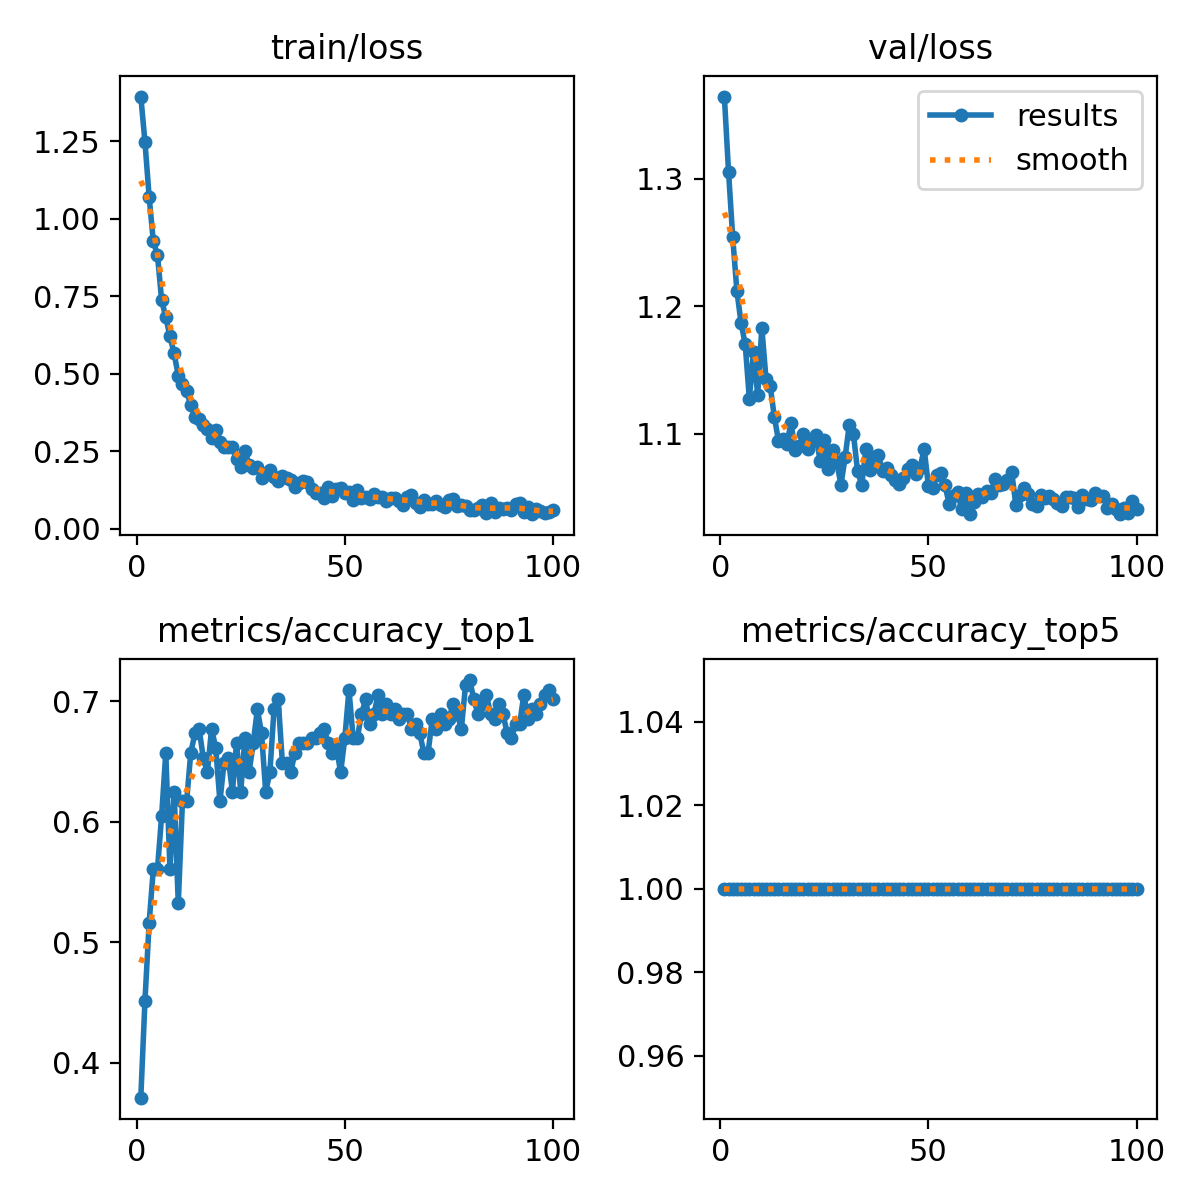

Data behind this chart, as committed beside it:
epoch, train/loss, metrics/accuracy_top1, metrics/accuracy_top5, val/loss, lr/pg0, lr/pg1, lr/pg2
1, 1.395, 0.371, 1, 1.364, 0.0002342, 0.0002342, 0.0002342
2, 1.248, 0.4516, 1, 1.306, 0.0004676, 0.0004676, 0.0004676
3, 1.071, 0.5161, 1, 1.254, 0.0006962, 0.0006962, 0.0006962
4, 0.9278, 0.5605, 1, 1.212, 0.0006928, 0.0006928, 0.0006928
5, 0.8835, 0.5605, 1, 1.187, 0.0006857, 0.0006857, 0.0006857
6, 0.7377, 0.6048, 1, 1.17, 0.0006787, 0.0006787, 0.0006787
7, 0.6829, 0.6573, 1, 1.127, 0.0006716, 0.0006716, 0.0006716
8, 0.6208, 0.5605, 1, 1.164, 0.0006645, 0.0006645, 0.0006645
9, 0.566, 0.625, 1, 1.131, 0.0006574, 0.0006574, 0.0006574
10, 0.4934, 0.5323, 1, 1.183, 0.0006504, 0.0006504, 0.0006504
11, 0.4665, 0.6169, 1, 1.143, 0.0006433, 0.0006433, 0.0006433
12, 0.4458, 0.6169, 1, 1.137, 0.0006362, 0.0006362, 0.0006362
13, 0.3981, 0.6573, 1, 1.113, 0.0006292, 0.0006292, 0.0006292
14, 0.3618, 0.6734, 1, 1.094, 0.0006221, 0.0006221, 0.0006221
15, 0.355, 0.6774, 1, 1.096, 0.000615, 0.000615, 0.000615
16, 0.3357, 0.6532, 1, 1.092, 0.000608, 0.000608, 0.000608
17, 0.3235, 0.6411, 1, 1.108, 0.0006009, 0.0006009, 0.0006009
18, 0.2923, 0.6774, 1, 1.087, 0.0005938, 0.0005938, 0.0005938
19, 0.3199, 0.6613, 1, 1.09, 0.0005868, 0.0005868, 0.0005868
20, 0.2812, 0.6169, 1, 1.1, 0.0005797, 0.0005797, 0.0005797
21, 0.2647, 0.6492, 1, 1.088, 0.0005726, 0.0005726, 0.0005726
22, 0.2649, 0.6532, 1, 1.094, 0.0005656, 0.0005656, 0.0005656
23, 0.2629, 0.625, 1, 1.099, 0.0005585, 0.0005585, 0.0005585
24, 0.225, 0.6653, 1, 1.078, 0.0005514, 0.0005514, 0.0005514
25, 0.2003, 0.625, 1, 1.095, 0.0005443, 0.0005443, 0.0005443
26, 0.2519, 0.6694, 1, 1.072, 0.0005373, 0.0005373, 0.0005373
27, 0.2055, 0.6411, 1, 1.088, 0.0005302, 0.0005302, 0.0005302
28, 0.1973, 0.6653, 1, 1.078, 0.0005232, 0.0005232, 0.0005232
29, 0.2009, 0.6935, 1, 1.06, 0.0005161, 0.0005161, 0.0005161
30, 0.1641, 0.6734, 1, 1.081, 0.000509, 0.000509, 0.000509
31, 0.1764, 0.625, 1, 1.107, 0.0005019, 0.0005019, 0.0005019
32, 0.1905, 0.6411, 1, 1.1, 0.0004949, 0.0004949, 0.0004949
33, 0.1678, 0.6935, 1, 1.071, 0.0004878, 0.0004878, 0.0004878
34, 0.1538, 0.7016, 1, 1.06, 0.0004807, 0.0004807, 0.0004807
35, 0.1704, 0.6492, 1, 1.088, 0.0004737, 0.0004737, 0.0004737
36, 0.1642, 0.6492, 1, 1.072, 0.0004666, 0.0004666, 0.0004666
37, 0.1566, 0.6411, 1, 1.082, 0.0004595, 0.0004595, 0.0004595
38, 0.135, 0.6573, 1, 1.083, 0.0004525, 0.0004525, 0.0004525
39, 0.1488, 0.6653, 1, 1.07, 0.0004454, 0.0004454, 0.0004454
40, 0.1537, 0.6653, 1, 1.073, 0.0004383, 0.0004383, 0.0004383
41, 0.1519, 0.6653, 1, 1.068, 0.0004313, 0.0004313, 0.0004313
42, 0.1289, 0.6694, 1, 1.063, 0.0004242, 0.0004242, 0.0004242
43, 0.1169, 0.6694, 1, 1.06, 0.0004171, 0.0004171, 0.0004171
44, 0.1165, 0.6734, 1, 1.065, 0.0004101, 0.0004101, 0.0004101
45, 0.09988, 0.6774, 1, 1.072, 0.000403, 0.000403, 0.000403
46, 0.1359, 0.6653, 1, 1.076, 0.0003959, 0.0003959, 0.0003959
47, 0.1054, 0.6573, 1, 1.069, 0.0003888, 0.0003888, 0.0003888
48, 0.1294, 0.6613, 1, 1.073, 0.0003818, 0.0003818, 0.0003818
49, 0.1302, 0.6411, 1, 1.088, 0.0003747, 0.0003747, 0.0003747
50, 0.1147, 0.6694, 1, 1.059, 0.0003676, 0.0003676, 0.0003676
51, 0.1187, 0.7097, 1, 1.057, 0.0003606, 0.0003606, 0.0003606
52, 0.09384, 0.6694, 1, 1.067, 0.0003535, 0.0003535, 0.0003535
53, 0.1265, 0.6694, 1, 1.069, 0.0003464, 0.0003464, 0.0003464
54, 0.09883, 0.6895, 1, 1.06, 0.0003394, 0.0003394, 0.0003394
55, 0.1027, 0.7016, 1, 1.045, 0.0003323, 0.0003323, 0.0003323
56, 0.09498, 0.6815, 1, 1.051, 0.0003252, 0.0003252, 0.0003252
57, 0.1118, 0.6895, 1, 1.054, 0.0003182, 0.0003182, 0.0003182
58, 0.1018, 0.7056, 1, 1.041, 0.0003111, 0.0003111, 0.0003111
59, 0.1035, 0.6895, 1, 1.053, 0.000304, 0.000304, 0.000304
60, 0.0888, 0.6976, 1, 1.037, 0.0002969, 0.0002969, 0.0002969
... 40 more rows
